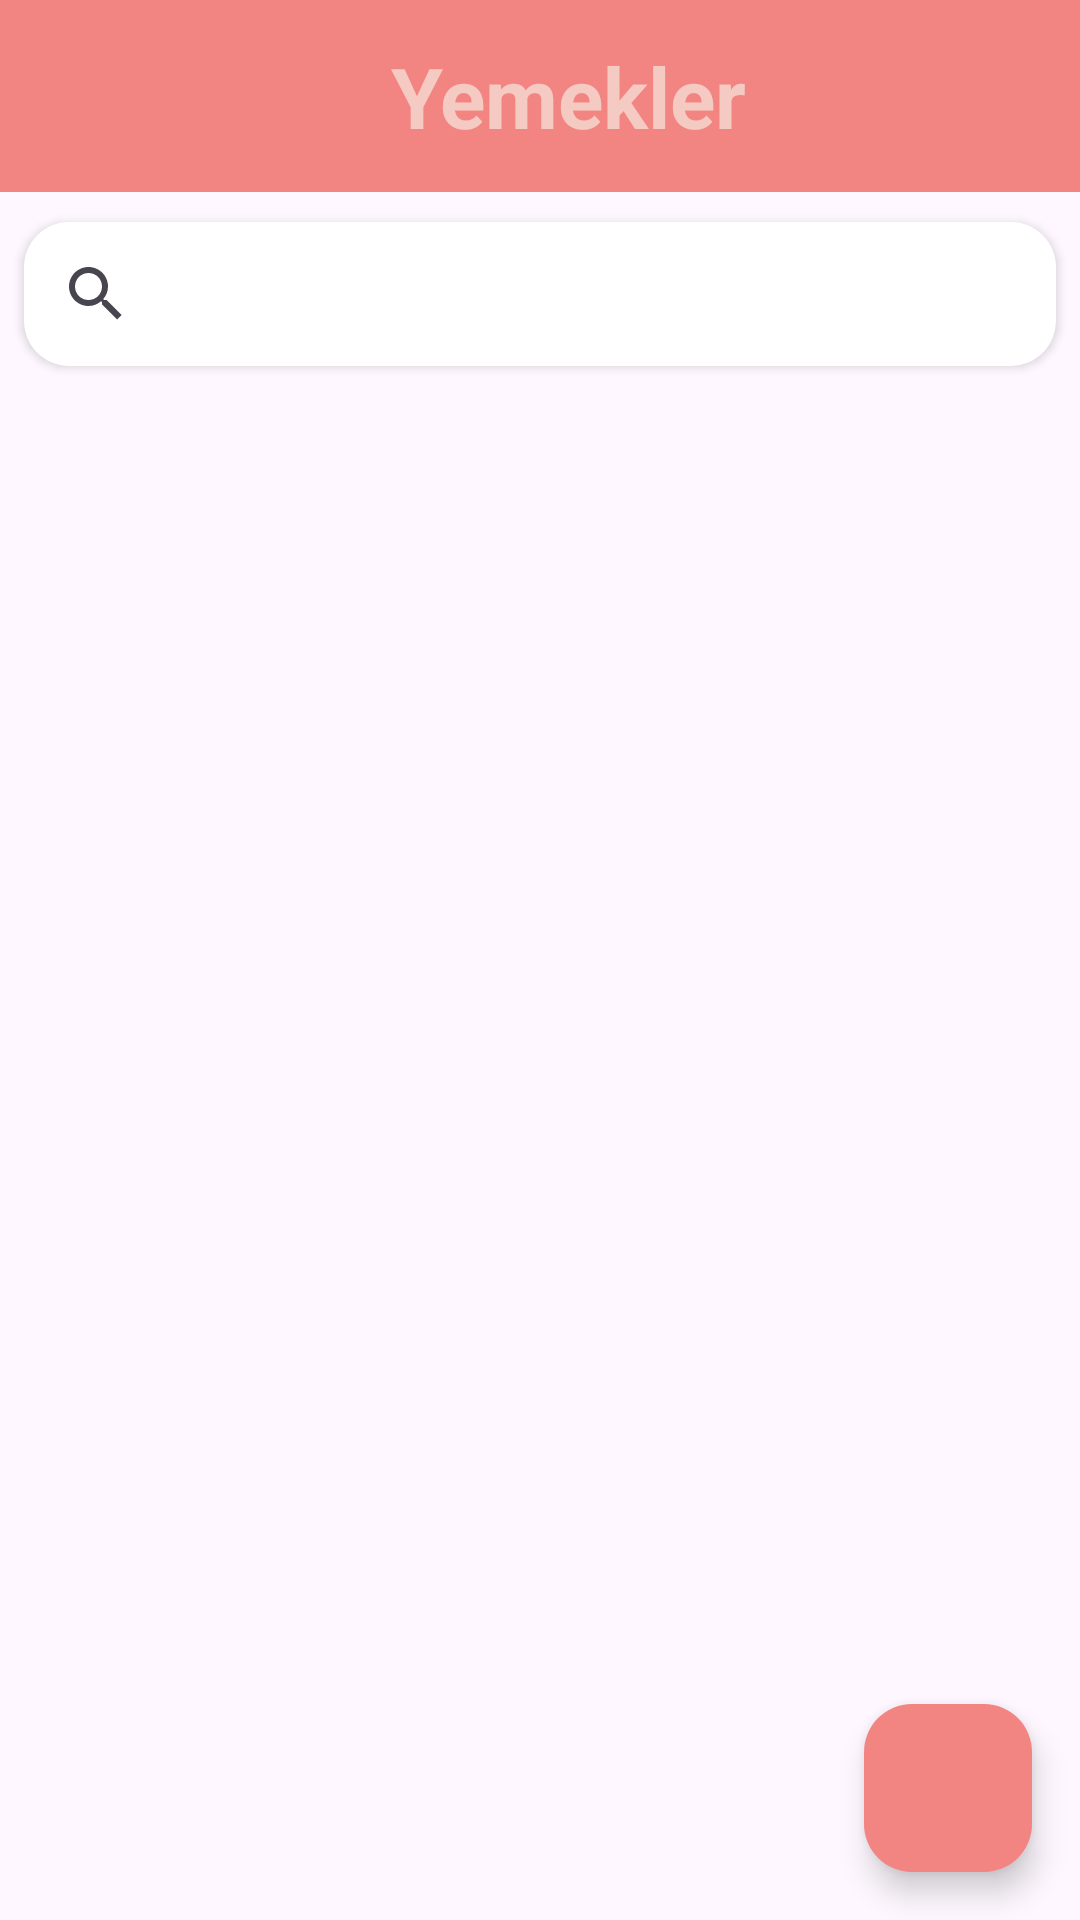

Write the Android layout XML for this screen, with the resource values it uses.
<!-- AndroidManifest.xml: application theme Theme.BitirmeProjesi -->
<!-- res/layout/fragment_anasayfa.xml -->
<?xml version="1.0" encoding="utf-8"?>
<androidx.constraintlayout.widget.ConstraintLayout xmlns:android="http://schemas.android.com/apk/res/android"
    xmlns:tools="http://schemas.android.com/tools"
    android:layout_width="match_parent"
    android:layout_height="match_parent"
    xmlns:app="http://schemas.android.com/apk/res-auto"
    tools:context=".ui.fragment.AnasayfaFragment">

    <androidx.appcompat.widget.Toolbar
        android:id="@+id/toolbarAnasayfa"
        android:layout_width="0dp"
        android:layout_height="wrap_content"
        android:background="?attr/colorPrimary"
        android:backgroundTint="@color/pink"
        android:minHeight="?attr/actionBarSize"
        android:theme="?attr/actionBarTheme"
        app:layout_constraintEnd_toEndOf="parent"
        app:layout_constraintStart_toStartOf="parent"
        app:layout_constraintTop_toTopOf="parent">

        <TextView
            android:layout_width="347dp"
            android:layout_height="38dp"
            android:text="Yemekler"
            android:gravity="center"
            android:textAppearance="?android:attr/textAppearanceLarge"
            android:textColor="@color/light_pink"
            android:textSize="28dp"
            android:textStyle="bold"
            tools:layout_editor_absoluteX="16dp"
            tools:layout_editor_absoluteY="13dp" />
    </androidx.appcompat.widget.Toolbar>

    <ProgressBar
        android:id="@+id/progressBar"
        android:layout_width="wrap_content"
        android:layout_height="wrap_content"
        android:layout_gravity="center"
        android:visibility="gone"
        app:layout_constraintBottom_toBottomOf="parent"
        app:layout_constraintEnd_toEndOf="parent"
        app:layout_constraintStart_toStartOf="parent"
        app:layout_constraintTop_toTopOf="parent" />

    <SearchView
        android:id="@+id/searchView"
        android:layout_width="0dp"
        android:layout_height="wrap_content"
        android:layout_marginStart="8dp"
        android:layout_marginTop="10dp"
        android:layout_marginEnd="8dp"
        android:background="@drawable/searchview_background"
        android:elevation="2dp"
        android:queryHint="Yemek Ara"
        app:layout_constraintEnd_toEndOf="parent"
        app:layout_constraintHorizontal_bias="1.0"
        app:layout_constraintStart_toStartOf="parent"
        app:layout_constraintTop_toBottomOf="@+id/toolbarAnasayfa" />

    <androidx.recyclerview.widget.RecyclerView
        android:id="@+id/yemeklerRv"
        android:layout_width="0dp"
        android:layout_height="0dp"
        android:layout_marginLeft="8dp"
        android:layout_marginTop="8dp"
        android:layout_marginRight="8dp"
        app:layout_constraintBottom_toBottomOf="parent"
        app:layout_constraintEnd_toEndOf="parent"
        app:layout_constraintStart_toStartOf="parent"
        app:layout_constraintTop_toBottomOf="@+id/searchView" />

    <com.google.android.material.floatingactionbutton.FloatingActionButton
        android:id="@+id/fabSepet"
        android:layout_width="wrap_content"
        android:layout_height="wrap_content"
        android:layout_marginEnd="16dp"
        android:layout_marginBottom="16dp"
        android:clickable="true"
        android:src="@drawable/baseline_shopping"
        android:backgroundTint="@color/pink"
        app:layout_constraintBottom_toBottomOf="parent"
        app:layout_constraintEnd_toEndOf="parent" />

</androidx.constraintlayout.widget.ConstraintLayout>
<!-- resources referenced by this layout -->
<resources>
  <color name="light_pink">#F5CAC3</color>
  <color name="pink">#F28482</color>
  <!-- drawable searchview_background (drawable) -->
  <?xml version="1.0" encoding="utf-8"?>
  <shape xmlns:android="http://schemas.android.com/apk/res/android"
      android:shape="rectangle">
      <corners android:radius="15dp" /> 
      <solid android:color="@color/white" /> 
  </shape>
  <style name="Theme.BitirmeProjesi" parent="Base.Theme.BitirmeProjesi" />
  <color name="white">#FFFFFFFF</color>
  <style name="Base.Theme.BitirmeProjesi" parent="Theme.Material3.DayNight.NoActionBar">
          
          
          <item name="android:statusBarColor">@color/pink</item>
      </style>
</resources>
